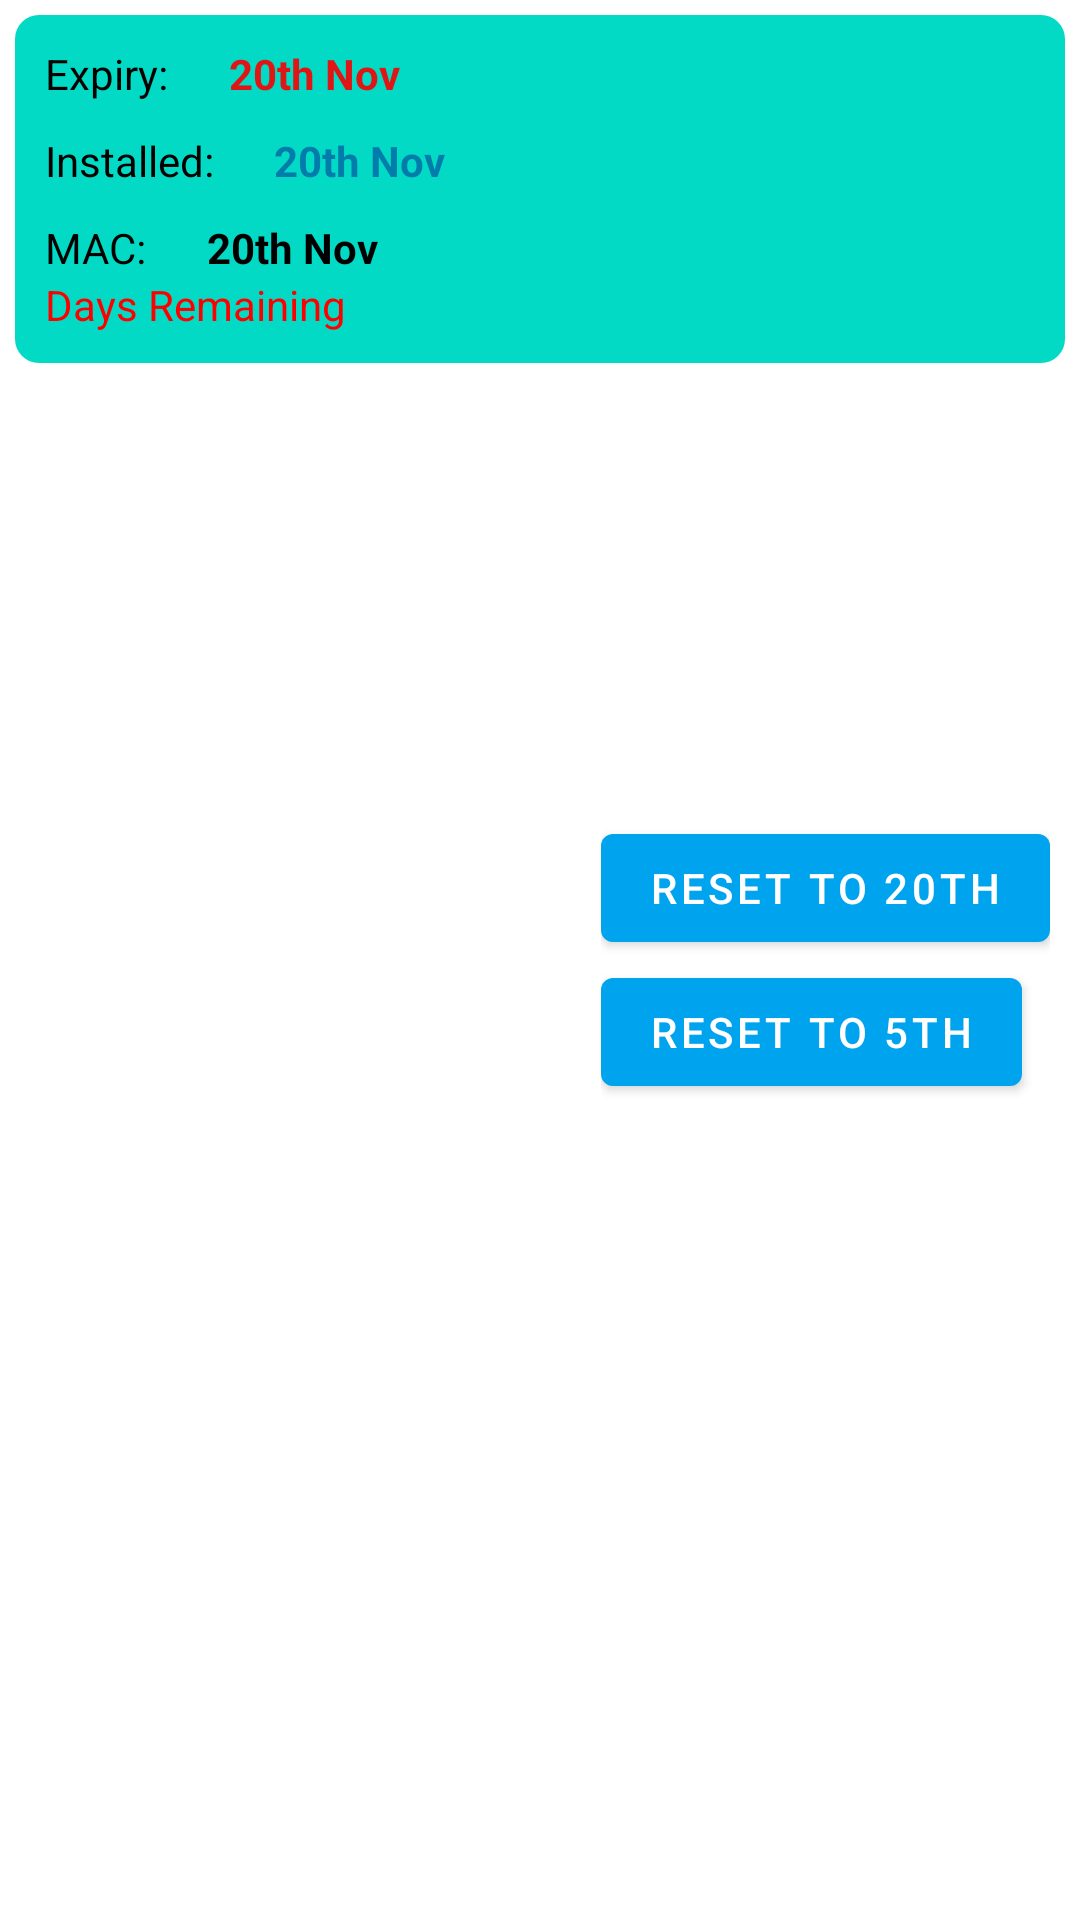

Write the Android layout XML for this screen, with the resource values it uses.
<!-- AndroidManifest.xml: application theme Theme.BotUsers -->
<!-- res/layout/bot_users.xml -->
<RelativeLayout xmlns:android="http://schemas.android.com/apk/res/android"
    android:layout_width="match_parent"
    android:layout_height="wrap_content"
    android:orientation="vertical"
    android:padding="5dp">

    <LinearLayout
        android:id="@+id/laymain"
        android:layout_width="match_parent"
        android:layout_height="wrap_content"
        android:background="@drawable/rounded_lay"
        android:orientation="vertical"
        android:padding="10dp">

        <LinearLayout
            android:layout_width="match_parent"
            android:layout_height="wrap_content"
            android:orientation="horizontal">

            <TextView
                android:layout_width="wrap_content"
                android:layout_height="wrap_content"
                android:text="Expiry:"
                android:textColor="@color/black" />

            <TextView
                android:id="@+id/textExpiryDate"
                android:layout_width="wrap_content"
                android:layout_height="wrap_content"
                android:layout_marginLeft="20dp"
                android:text="20th Nov"
                android:textColor="#DF1616"
                android:textStyle="bold" />
        </LinearLayout>
        
        <LinearLayout
            android:layout_width="match_parent"
            android:layout_height="wrap_content"
            android:layout_marginTop="10dp">

            <TextView
                android:layout_width="wrap_content"
                android:layout_height="wrap_content"
                android:text="Installed:"
                android:textColor="@color/black" />

            <TextView
                android:id="@+id/textInstalledDate"
                android:layout_width="wrap_content"
                android:layout_height="wrap_content"
                android:layout_marginLeft="20dp"
                android:text="20th Nov"
                android:textColor="#95003898"
                android:textStyle="bold" />
        </LinearLayout>

        <LinearLayout
            android:layout_width="match_parent"
            android:layout_height="wrap_content"
            android:layout_marginTop="10dp">

            <TextView
                android:layout_width="wrap_content"
                android:layout_height="wrap_content"
                android:text="MAC:"
                android:textColor="@color/black" />

            
            <TextView
                android:id="@+id/textMacAddress"
                android:layout_width="wrap_content"
                android:layout_height="wrap_content"
                android:layout_marginLeft="20dp"
                android:text="20th Nov"
                android:textColor="@color/black"
                android:textStyle="bold" />
        </LinearLayout>

        <TextView
            android:id="@+id/days"
            android:layout_width="wrap_content"
            android:layout_height="wrap_content"
            android:text="Days Remaining"
            android:textColor="#FF0000" />
    </LinearLayout>

    <LinearLayout
        android:layout_width="wrap_content"
        android:layout_height="wrap_content"
        android:layout_alignParentEnd="true"
        android:layout_centerVertical="true"
        android:layout_marginEnd="5dp"
        android:orientation="vertical">

        <Button
            android:id="@+id/reset15th"
            android:layout_width="wrap_content"
            android:layout_height="wrap_content"
            android:text="RESET TO 20TH" />

        <Button
            android:id="@+id/reset5th"
            android:layout_width="wrap_content"
            android:layout_height="wrap_content"
            android:text="RESET TO 5TH" />

    </LinearLayout>

    <TextView
        android:id="@+id/txtexpired"
        android:layout_width="wrap_content"
        android:layout_height="wrap_content"
        android:layout_centerVertical="true"
        android:layout_marginStart="20dp"
        android:rotation="-45"
        android:text="EXPIRED"
        android:textColor="#FF0000"
        android:textSize="30dp"
        android:textStyle="bold"
        android:visibility="gone" />
</RelativeLayout>
<!-- resources referenced by this layout -->
<resources>
  <!-- drawable rounded_lay (drawable-v24) -->
  <?xml version="1.0" encoding="utf-8"?>
  <shape xmlns:android="http://schemas.android.com/apk/res/android">
      <corners android:radius="8dp" />
      <solid android:color="@color/teal_200" />
  </shape>
  <style name="Theme.BotUsers" parent="Theme.MaterialComponents.Light">
          
          <item name="colorPrimary">#00A3EE</item>
          <item name="colorPrimaryVariant">#00A3EE</item>
          <item name="colorOnPrimary">@color/white</item>
          
          <item name="colorSecondary">@color/teal_200</item>
          <item name="colorSecondaryVariant">@color/teal_700</item>
          <item name="colorOnSecondary">@color/black</item>
          
          <item name="android:statusBarColor">?attr/colorPrimaryVariant</item>
          
      </style>
  <!-- not gathered from this repository: default colours our renderer supplied (Android Studio template values) -->
  <color name="teal_200">#FF03DAC5</color>
  <color name="teal_700">#FF018786</color>
  <color name="black">#FF000000</color>
  <color name="white">#FFFFFFFF</color>
</resources>
